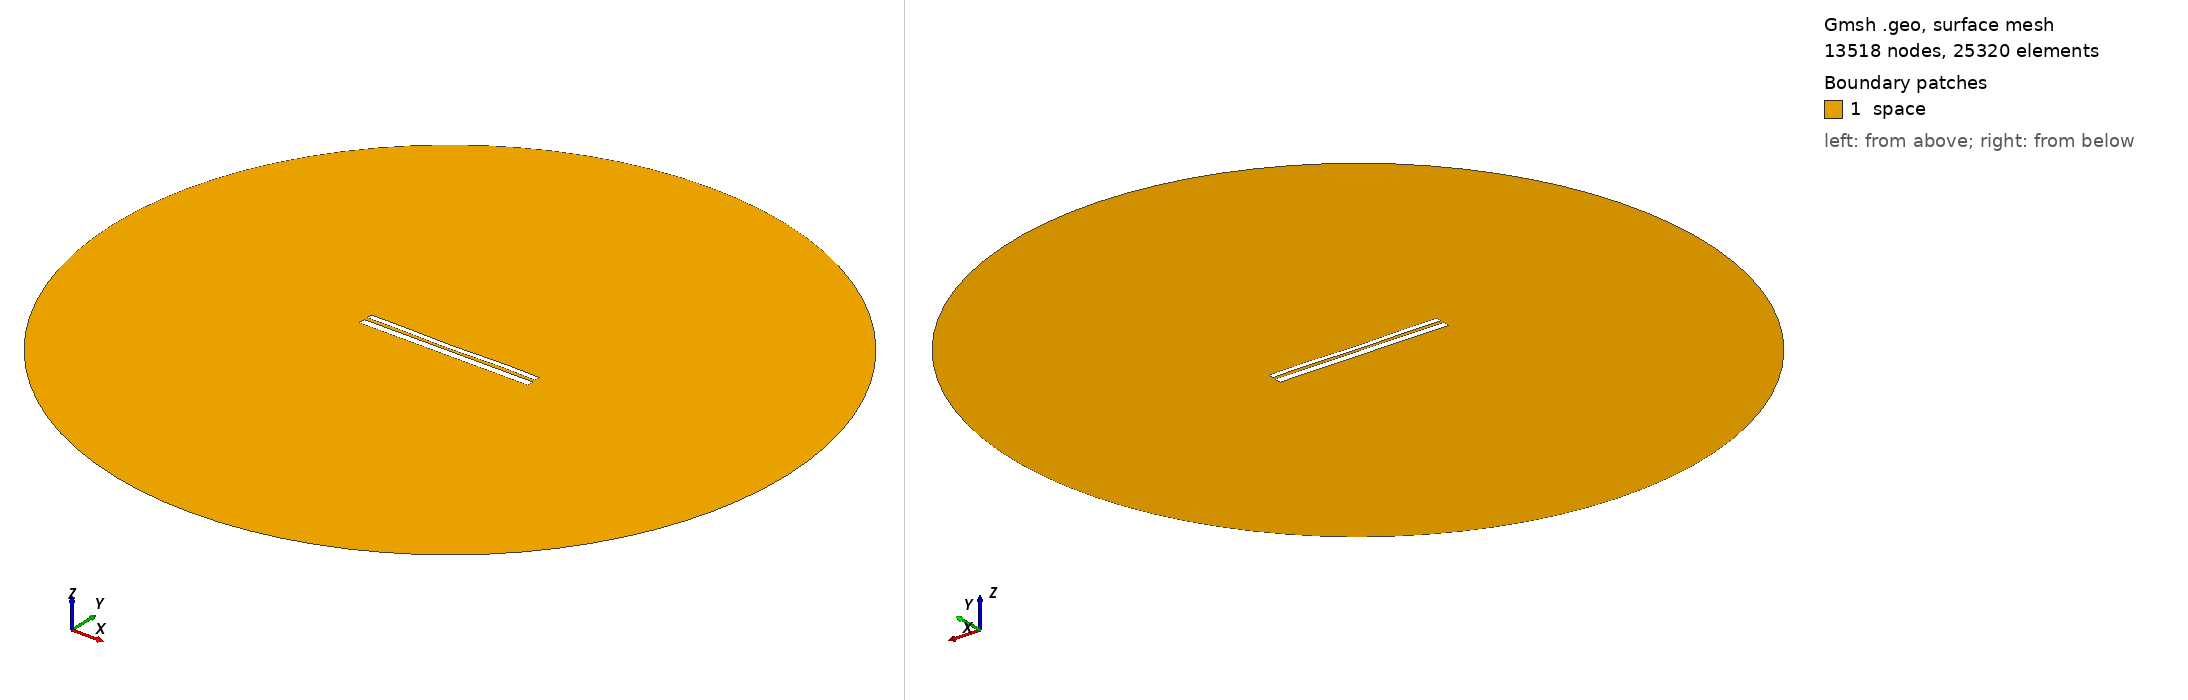

Gmsh geometry script, surface-meshed: 13518 nodes, 25320 surface elements. Boundary patches (legend numbers): 1 space. Left view from above one corner, right view from below the opposite corner. Legend entries are the model's physical surfaces. The drawing asked Gmsh for element sizes between 1% and 20% of the model's largest extent; the script's own settings can give other sizes.

=== 10135.geo (drawn) ===
//---------------------------------------
// Geometry kernel
//---------------------------------------

SetFactory("OpenCASCADE");



//---------------------------------------
// Parameters of the geometry
//---------------------------------------

// Overetch of the upper plate
overetch = 0.375;

// Distance between the plates
distance = 1.75;

// Discretization over the x axis (for the deformation)
nx = 50; 

// Length of the plate
L = 100 - overetch; 

// Number of modes
n = 4; 

// 1st mode coefficient
coeff(1) = -0.075;
beta(1) = 0.596864 * 3.1415926535 / L;

// 2nd mode coefficient
coeff(2) = -0.15;
beta(2) = 1.49418 * 3.1415926535 / L;

// 3rd mode coefficient
coeff(3) = -0.075;
beta(3) = 2.50025 * 3.1415926535 / L;

// 4th mode coefficient
coeff(4) = 0.15;
beta(4) = 3.49999 * 3.1415926535 / L;



//---------------------------------------
// Upper plate (deformed rectangle)
//---------------------------------------

// Coordiantes of the upper plate
xmin = -50;
xmax = 50 - overetch;

// Height of the upper plate
yheight = 4 - 2 * overetch;

// Indexes of the points
UpperID[] = {};
LowerID[] = {};
LeftID[] = {};
RightID[] = {};

// Point index
p = 1;

// Horizontal edges
For i In {1:nx}
    x = xmin + (i-1)*(xmax - xmin)/(nx-1);

    y_bottom = distance / 2 + overetch;
    For j In {1:n}
        C = (Cosh(beta(j)*L) + Cos(beta(j)*L)) / (Sinh(beta(j)*L) + Sin(beta(j)*L));
        y_bottom  = y_bottom + coeff(j) * (Cosh(beta(j)*(x+50)) - Cos(beta(j)*(x+50)) - C * (Sinh(beta(j)*(x+50)) - Sin(beta(j)*(x+50))));
    EndFor

    y_top = y_bottom + yheight;

    Point(p) = {x, y_top, 0, 1.0};
    UpperID[i] = p;
    p = p + 1;

    Point(p) = {x, y_bottom, 0, 1.0};
    LowerID[i] = p;
    p = p + 1;
EndFor

// Create point lists
UpperPts[] = {}; LowerPts[] = {};
For i In {1:nx}
  UpperPts[] += {UpperID[i]};
  LowerPts[] += {LowerID[i]};
EndFor

// Build splines
Spline(1) = {UpperPts[]};
Spline(2) = {LowerPts[]};
Line(3) = {LowerPts[nx-1], UpperPts[nx-1]};
Line(4) = {LowerPts[0], UpperPts[0]};

// Build the plane surface
Curve Loop(1) = {2, 3, -1, -4};
Plane Surface(1) = {1};



//---------------------------------------
// Lower plate (rectangle)
//---------------------------------------

// Vertices
Point(1001) = {-50, -1, 0, 1.0};
Point(1002) = { 50, -1, 0, 1.0};
Point(1003) = { 50,  -5, 0, 1.0};
Point(1004) = {-50,  -5, 0, 1.0};

// Edges
Line(5) = {1001, 1002};
Line(6) = {1002, 1003};
Line(7) = {1003, 1004};
Line(8) = {1004, 1001};

// Plane surface
Line Loop(2) = {5, 6, 7, 8};
Plane Surface(2) = {2}; 



//---------------------------------------
// Outer (fictious) boundary
//---------------------------------------

// Points
Point(1005) = {0, 0, 0};       // Center
Point(1006) = {200, 0, 0};     // Start point
Point(1007) = {0, 200, 0};     // 90 degrees
Point(1008) = {-200, 0, 0};    // 180 degrees
Point(1009) = {0, -200, 0};    // 270 degrees

// Circle arcs (each needs start, center, end)
Circle(9) = {1006, 1005, 1007};
Circle(10) = {1007, 1005, 1008};
Circle(11) = {1008, 1005, 1009};
Circle(12) = {1009, 1005, 1006};

// Plane surface for the entire domain
Curve Loop(3) = {9, 10, 11, 12};
Surface(3) = {3};

// Subtract the plates from the whole domain to obtain the actual domain where we want to solve the equations
BooleanDifference{ Surface{3}; Delete; }{ Surface{1}; Surface{2}; Delete; }




//---------------------------------------
// Transfinite Lines/Curves
//---------------------------------------

// Set the number of points on the boundaries
r = 7;

// Plates
Transfinite Curve {1, 2} = 50*r Using Progression 1;
Transfinite Curve {3, 4} = 2*r Using Progression 1;
Transfinite Line {5, 7} = 50*r Using Progression 1;
Transfinite Line {6, 8} = 2*r Using Progression 1;

// Outer boundary
Transfinite Line {9, 10, 11, 12} = 20 Using Progression 1;



//---------------------------------------
// Physical groups
//---------------------------------------                

// Physical curves (boundaries)
Physical Line("force_segment", 10) = {2};
Physical Line("upper_plate", 11) = {1, 3, 4};
Physical Line("lower_plate", 12) = {5, 6, 7, 8};
Physical Line("boundary", 20) = {9, 10, 11, 12};

// Physical Surfaces
Physical Surface("space", 30) = {3};



//---------------------------------------
// 6. Generate the Mesh
//---------------------------------------

// 2D mesh generation
Mesh 2;
